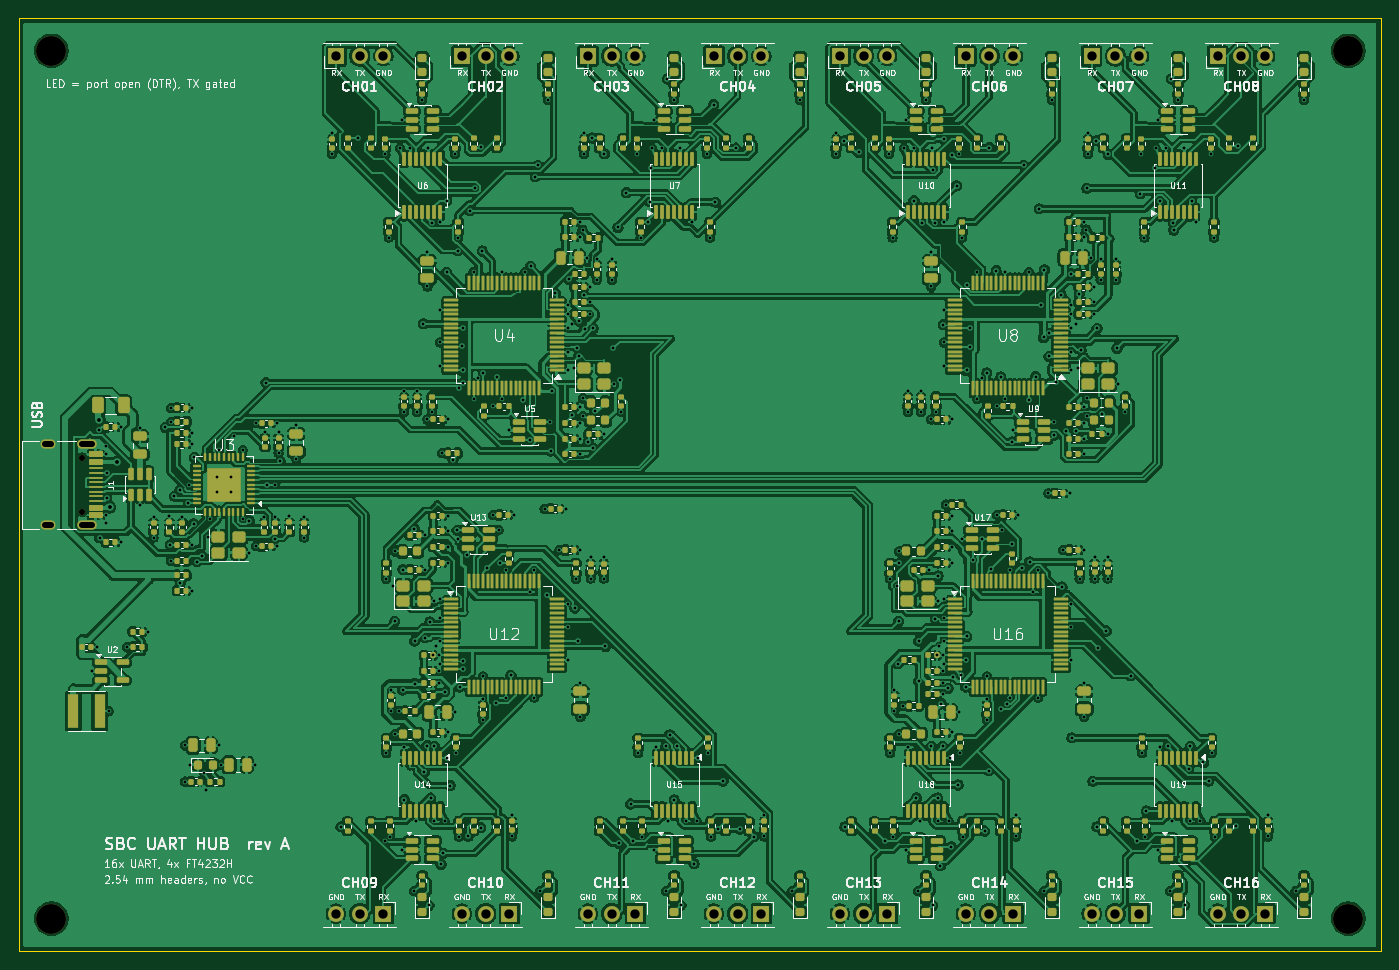
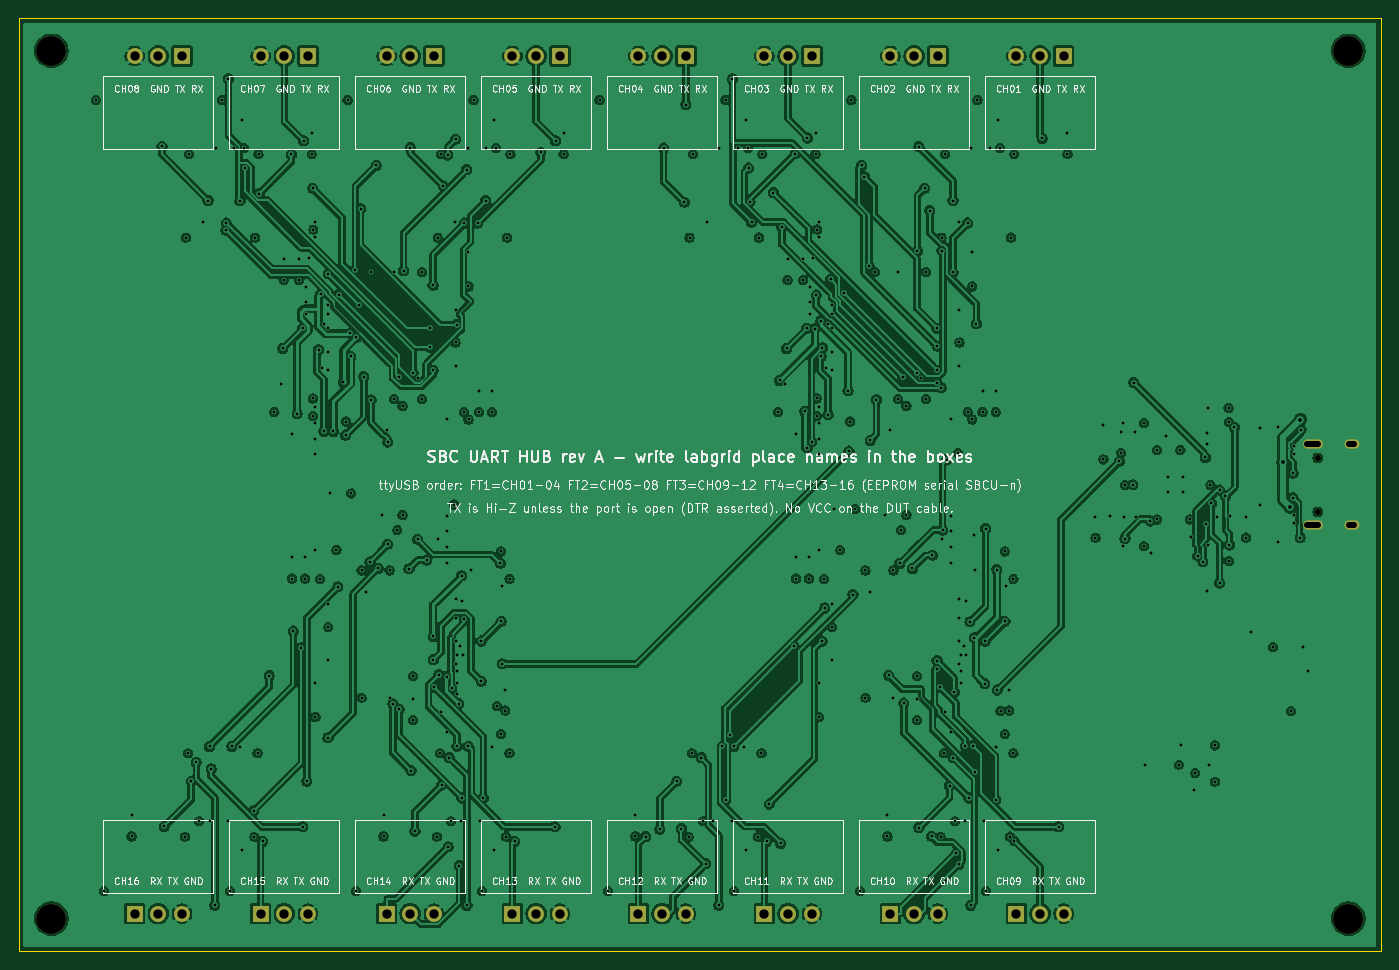
Circuit board: 11 layer files. Board 146.0 x 100.0 mm.
- bottom_copper: sbc-uart-hub-B_Cu.gbl (472094 bytes)
- bottom_mask: sbc-uart-hub-B_Mask.gbs (2613 bytes)
- paste: sbc-uart-hub-B_Paste.gbp (495 bytes)
- bottom_silk: sbc-uart-hub-B_Silkscreen.gbo (155568 bytes)
- outline: sbc-uart-hub-Edge_Cuts.gm1 (604 bytes)
- top_copper: sbc-uart-hub-F_Cu.gtl (1009896 bytes)
- top_mask: sbc-uart-hub-F_Mask.gts (35888 bytes)
- paste: sbc-uart-hub-F_Paste.gtp (34036 bytes)
- top_silk: sbc-uart-hub-F_Silkscreen.gto (211676 bytes)
- drill: sbc-uart-hub-NPTH.drl (507 bytes)
- drill: sbc-uart-hub-PTH.drl (10101 bytes)

=== bottom_copper: sbc-uart-hub-B_Cu.gbl (472094 bytes, source omitted) ===
=== bottom_mask: sbc-uart-hub-B_Mask.gbs ===
%TF.GenerationSoftware,KiCad,Pcbnew,9.0.9-9.0.9~ubuntu24.04.1*%
%TF.CreationDate,2026-11-08T13:13:48+01:00*%
%TF.ProjectId,sbc-uart-hub,7362632d-7561-4727-942d-6875622e6b69,rev?*%
%TF.SameCoordinates,Original*%
%TF.FileFunction,Soldermask,Bot*%
%TF.FilePolarity,Negative*%
%FSLAX46Y46*%
G04 Gerber Fmt 4.6, Leading zero omitted, Abs format (unit mm)*
G04 Created by KiCad (PCBNEW 9.0.9-9.0.9~ubuntu24.04.1) date 2026-11-08 13:13:48*
%MOMM*%
%LPD*%
G01*
G04 APERTURE LIST*
%ADD10R,1.700000X1.700000*%
%ADD11C,1.700000*%
%ADD12C,3.200000*%
%ADD13C,0.650000*%
%ADD14O,2.100000X1.000000*%
%ADD15O,1.600000X1.000000*%
G04 APERTURE END LIST*
D10*
%TO.C,J111*%
X66080000Y-95960000D03*
D11*
X63540000Y-95960000D03*
X61000000Y-95960000D03*
%TD*%
D10*
%TO.C,J114*%
X106580000Y-95960000D03*
D11*
X104040000Y-95960000D03*
X101500000Y-95960000D03*
%TD*%
D10*
%TO.C,J104*%
X74500000Y-4040000D03*
D11*
X77040000Y-4040000D03*
X79580000Y-4040000D03*
%TD*%
D10*
%TO.C,J102*%
X47500000Y-4040000D03*
D11*
X50040000Y-4040000D03*
X52580000Y-4040000D03*
%TD*%
D12*
%TO.C,H2*%
X142500000Y-3500000D03*
%TD*%
D10*
%TO.C,J113*%
X93080000Y-95960000D03*
D11*
X90540000Y-95960000D03*
X88000000Y-95960000D03*
%TD*%
D10*
%TO.C,J106*%
X101500000Y-4040000D03*
D11*
X104040000Y-4040000D03*
X106580000Y-4040000D03*
%TD*%
D10*
%TO.C,J115*%
X120080000Y-95960000D03*
D11*
X117540000Y-95960000D03*
X115000000Y-95960000D03*
%TD*%
D10*
%TO.C,J105*%
X88000000Y-4040000D03*
D11*
X90540000Y-4040000D03*
X93080000Y-4040000D03*
%TD*%
D12*
%TO.C,H1*%
X3500000Y-3500000D03*
%TD*%
D10*
%TO.C,J110*%
X52580000Y-95960000D03*
D11*
X50040000Y-95960000D03*
X47500000Y-95960000D03*
%TD*%
D12*
%TO.C,H4*%
X142500000Y-96500000D03*
%TD*%
D10*
%TO.C,J112*%
X79580000Y-95960000D03*
D11*
X77040000Y-95960000D03*
X74500000Y-95960000D03*
%TD*%
D13*
%TO.C,J1*%
X6800000Y-47110000D03*
X6800000Y-52890000D03*
D14*
X7330000Y-45680000D03*
D15*
X3150000Y-45680000D03*
D14*
X7330000Y-54320000D03*
D15*
X3150000Y-54320000D03*
%TD*%
D10*
%TO.C,J109*%
X39080000Y-95960000D03*
D11*
X36540000Y-95960000D03*
X34000000Y-95960000D03*
%TD*%
D10*
%TO.C,J107*%
X115000000Y-4040000D03*
D11*
X117540000Y-4040000D03*
X120080000Y-4040000D03*
%TD*%
D12*
%TO.C,H3*%
X3500000Y-96500000D03*
%TD*%
D10*
%TO.C,J101*%
X34000000Y-4040000D03*
D11*
X36540000Y-4040000D03*
X39080000Y-4040000D03*
%TD*%
D10*
%TO.C,J116*%
X133580000Y-95960000D03*
D11*
X131040000Y-95960000D03*
X128500000Y-95960000D03*
%TD*%
D10*
%TO.C,J108*%
X128500000Y-4040000D03*
D11*
X131040000Y-4040000D03*
X133580000Y-4040000D03*
%TD*%
D10*
%TO.C,J103*%
X61000000Y-4040000D03*
D11*
X63540000Y-4040000D03*
X66080000Y-4040000D03*
%TD*%
M02*

=== paste: sbc-uart-hub-B_Paste.gbp ===
%TF.GenerationSoftware,KiCad,Pcbnew,9.0.9-9.0.9~ubuntu24.04.1*%
%TF.CreationDate,2026-11-08T13:13:48+01:00*%
%TF.ProjectId,sbc-uart-hub,7362632d-7561-4727-942d-6875622e6b69,rev?*%
%TF.SameCoordinates,Original*%
%TF.FileFunction,Paste,Bot*%
%TF.FilePolarity,Positive*%
%FSLAX46Y46*%
G04 Gerber Fmt 4.6, Leading zero omitted, Abs format (unit mm)*
G04 Created by KiCad (PCBNEW 9.0.9-9.0.9~ubuntu24.04.1) date 2026-11-08 13:13:48*
%MOMM*%
%LPD*%
G01*
G04 APERTURE LIST*
G04 APERTURE END LIST*
M02*

=== bottom_silk: sbc-uart-hub-B_Silkscreen.gbo (155568 bytes, source omitted) ===
=== outline: sbc-uart-hub-Edge_Cuts.gm1 ===
%TF.GenerationSoftware,KiCad,Pcbnew,9.0.9-9.0.9~ubuntu24.04.1*%
%TF.CreationDate,2026-11-08T13:13:48+01:00*%
%TF.ProjectId,sbc-uart-hub,7362632d-7561-4727-942d-6875622e6b69,rev?*%
%TF.SameCoordinates,Original*%
%TF.FileFunction,Profile,NP*%
%FSLAX46Y46*%
G04 Gerber Fmt 4.6, Leading zero omitted, Abs format (unit mm)*
G04 Created by KiCad (PCBNEW 9.0.9-9.0.9~ubuntu24.04.1) date 2026-11-08 13:13:48*
%MOMM*%
%LPD*%
G01*
G04 APERTURE LIST*
%TA.AperFunction,Profile*%
%ADD10C,0.100000*%
%TD*%
G04 APERTURE END LIST*
D10*
X0Y0D02*
X146000000Y0D01*
X146000000Y-100000000D01*
X0Y-100000000D01*
X0Y0D01*
M02*

=== top_copper: sbc-uart-hub-F_Cu.gtl (1009896 bytes, source omitted) ===
=== top_mask: sbc-uart-hub-F_Mask.gts (35888 bytes, source omitted) ===
=== paste: sbc-uart-hub-F_Paste.gtp (34036 bytes, source omitted) ===
=== top_silk: sbc-uart-hub-F_Silkscreen.gto (211676 bytes, source omitted) ===
=== drill: sbc-uart-hub-NPTH.drl ===
M48
; DRILL file {KiCad 9.0.9-9.0.9~ubuntu24.04.1} date 2026-11-08T13:13:48+0100
; FORMAT={-:-/ absolute / metric / decimal}
; #@! TF.CreationDate,2026-11-08T13:13:48+01:00
; #@! TF.GenerationSoftware,Kicad,Pcbnew,9.0.9-9.0.9~ubuntu24.04.1
; #@! TF.FileFunction,NonPlated,1,4,NPTH
FMAT,2
METRIC
; #@! TA.AperFunction,NonPlated,NPTH,ComponentDrill
T1C0.650
; #@! TA.AperFunction,NonPlated,NPTH,ComponentDrill
T2C3.200
%
G90
G05
T1
X6.8Y-47.11
X6.8Y-52.89
T2
X3.5Y-3.5
X3.5Y-96.5
X142.5Y-3.5
X142.5Y-96.5
M30

=== drill: sbc-uart-hub-PTH.drl (10101 bytes, source omitted) ===
